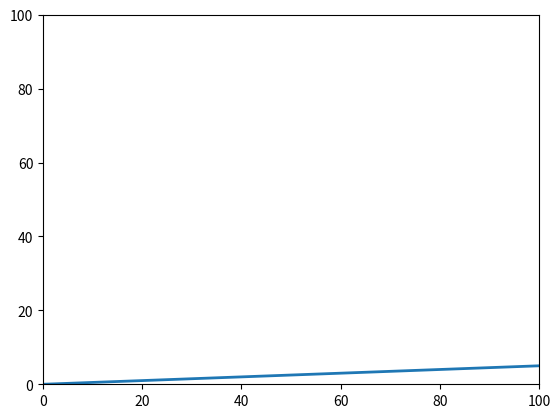

Write the Python code that produced this figure.
"new file"
import numpy as np
import matplotlib.pyplot as plt
import matplotlib.animation as animation
import time


def main():

    fig = plt.figure()
    ax = fig.add_subplot(111)
    ax.set_xlim(0, 100)
    ax.set_ylim(0, 100)
    line, = ax.plot([], [], lw=2)
    xdata, ydata = [x * 20 for x in range(30)], [x for x in range(30)]
    def init():
        line.set_data(xdata, ydata)
        return line,
    def animate(i):
        x = np.random.randint(0, 100)
        y = np.random.randint(0, 100)
        xdata.append(x)
        ydata.append(y)
        line.set_data(xdata, ydata)
        return line,
    ani = animation.FuncAnimation(fig, animate, init_func=init, interval=100, blit=True)
    plt.show()


if __name__ == '__main__':
    main()